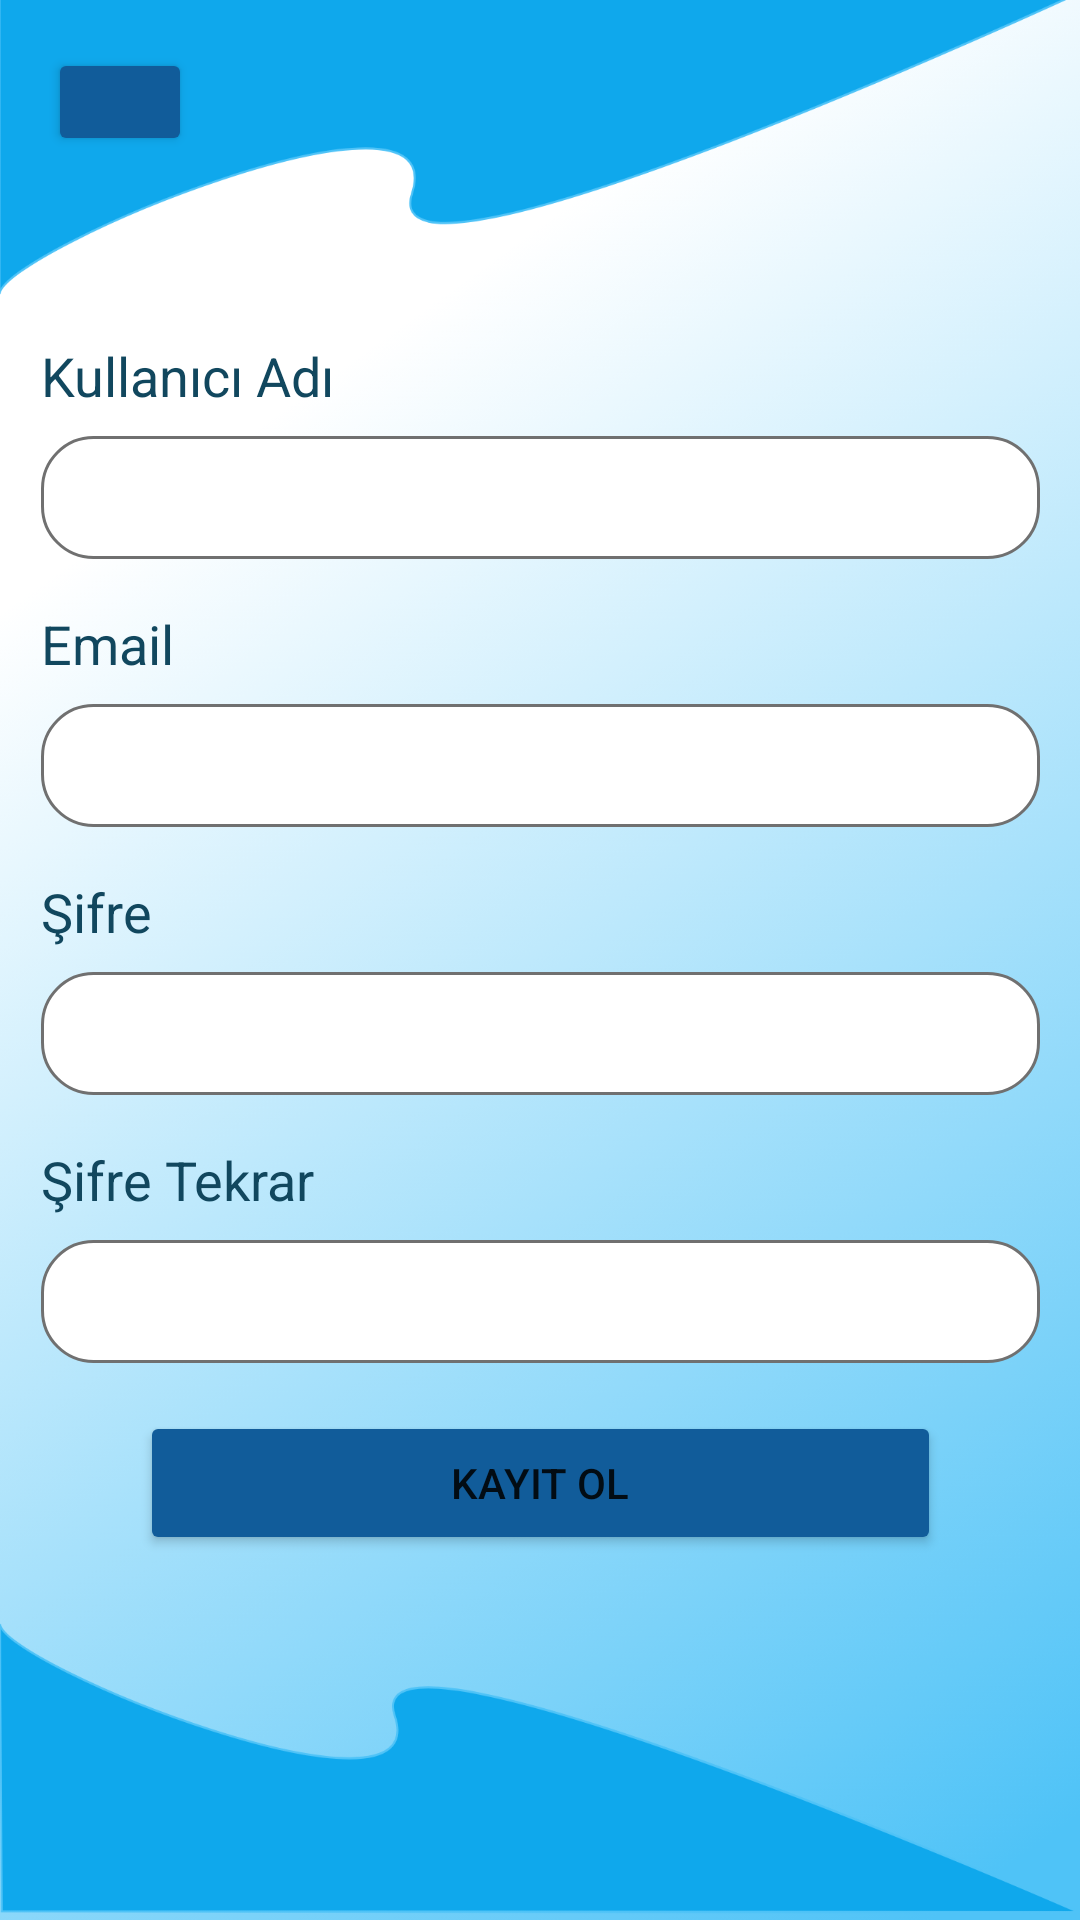

Layout XML and referenced resources for this Android screen:
<!-- AndroidManifest.xml: application theme Theme.MesUp -->
<!-- res/layout/activity_kayit_ol.xml -->
<?xml version="1.0" encoding="utf-8"?>
<androidx.constraintlayout.widget.ConstraintLayout xmlns:android="http://schemas.android.com/apk/res/android"
    xmlns:app="http://schemas.android.com/apk/res-auto"
    xmlns:tools="http://schemas.android.com/tools"
    android:layout_width="match_parent"
    android:layout_height="match_parent"
    tools:context=".activity.KayitOlActivity">

    <ImageView
        android:id="@+id/imageView2"
        android:layout_width="match_parent"
        android:layout_height="match_parent"
        android:background="@drawable/imagesGiris"
        app:layout_constraintBottom_toBottomOf="parent"
        app:layout_constraintEnd_toEndOf="parent"
        app:layout_constraintHorizontal_bias="0.0"
        app:layout_constraintStart_toStartOf="parent"
        app:layout_constraintTop_toTopOf="parent"
        app:layout_constraintVertical_bias="0.0" />

    <LinearLayout
        android:id="@+id/linearLayout"
        android:layout_width="333dp"
        android:layout_height="414dp"

        android:orientation="vertical"
        app:layout_constraintBottom_toBottomOf="parent"
        app:layout_constraintEnd_toEndOf="parent"
        app:layout_constraintStart_toStartOf="parent"
        app:layout_constraintTop_toTopOf="parent">

        <TextView

            android:layout_width="wrap_content"
            android:layout_height="wrap_content"
            android:layout_marginBottom="8dp"
            android:text="@string/kullaniciAdi"
            android:textColor="@color/textEditColor"
            android:textSize="18sp" />

        <EditText
            android:id="@+id/kullaniciAdiText"
            android:layout_width="match_parent"
            android:layout_height="41dp"
            android:layout_marginBottom="16dp"
            android:background="@drawable/text_edit_design"
            android:ems="10"
            android:inputType="text"
            android:paddingStart="10dp"
            android:textColor="#000"
            android:textStyle="italic" />

        <TextView
            android:layout_width="wrap_content"
            android:layout_height="wrap_content"
            android:layout_marginBottom="8dp"
            android:text="@string/email"
            android:textColor="@color/textEditColor"
            android:textSize="18sp" />

        <EditText
            android:id="@+id/emailText"
            android:layout_width="match_parent"
            android:layout_height="41dp"
            android:layout_marginBottom="16dp"
            android:background="@drawable/text_edit_design"
            android:ems="10"
            android:inputType="textEmailAddress"
            android:paddingStart="10dp"
            android:textColor="#000"
            android:textSize="18sp" />

        <TextView
            android:layout_width="wrap_content"
            android:layout_height="wrap_content"
            android:layout_marginBottom="8dp"
            android:text="@string/password"
            android:textColor="@color/textEditColor"
            android:textSize="18sp" />

        <EditText
            android:id="@+id/passwordText"
            android:layout_width="match_parent"
            android:layout_height="41dp"
            android:layout_marginBottom="16dp"
            android:background="@drawable/text_edit_design"
            android:ems="10"
            android:inputType="textPassword"
            android:paddingStart="10dp"
            android:textColor="#000"
            android:textSize="18sp" />

        <TextView
            android:layout_width="wrap_content"
            android:layout_height="wrap_content"
            android:layout_marginBottom="8dp"
            android:text="@string/passwordagain"
            android:textColor="@color/textEditColor"
            android:textSize="18sp" />

        <EditText
            android:id="@+id/passwordTextAgain"
            android:layout_width="match_parent"
            android:layout_height="41dp"
            android:layout_marginBottom="16dp"
            android:background="@drawable/text_edit_design"
            android:ems="10"
            android:inputType="textPassword"
            android:paddingStart="10dp"
            android:textColor="#000"
            android:textSize="18sp" />

        <Button
            android:id="@+id/btnKayitOL"
            android:layout_width="267dp"
            android:layout_height="wrap_content"
            android:layout_gravity="center"
            android:backgroundTint="@color/girisYap"
            android:text="@string/kayitOl"
            app:cornerRadius="19dp" />


    </LinearLayout>

    <Button
        android:id="@+id/btnToLoginActiviy"
        android:layout_width="48dp"
        android:layout_height="36dp"
        android:layout_marginStart="16dp"
        android:layout_marginTop="16dp"
        android:backgroundTint="@color/girisYap"
        app:icon="@drawable/ic_baseline_arrow_back_24"
        app:layout_constraintStart_toStartOf="parent"
        app:layout_constraintTop_toTopOf="parent"
        android:paddingStart="12dp"
        android:textColor="@color/kayitOlKAyitOl"/>
</androidx.constraintlayout.widget.ConstraintLayout>
<!-- resources referenced by this layout -->
<resources>
  <color name="girisYap">#115C9A</color>
  <color name="kayitOlKAyitOl">#fff</color>
  <color name="textEditColor">#11475E</color>
  <!-- drawable text_edit_design (drawable) -->
  <?xml version="1.0" encoding="utf-8"?>
  <selector xmlns:android="http://schemas.android.com/apk/res/android">
  
      <item>
          <shape android:shape="rectangle">
              <solid android:color="#fff" />
              <corners android:radius="17dp"/>
              <stroke android:width="1dp" android:color="#707070"/>
          </shape>
      </item>
  </selector>
  <string name="email">Email</string>
  <string name="kayitOl">Kayıt Ol</string>
  <string name="kullaniciAdi">Kullanıcı Adı</string>
  <string name="password">Şifre</string>
  <string name="passwordagain">Şifre Tekrar</string>
  <style name="Theme.MesUp" parent="Theme.MaterialComponents.DayNight.DarkActionBar">
          
          <item name="colorPrimary">@color/purple_500</item>
          <item name="colorPrimaryVariant">@color/purple_700</item>
          <item name="colorOnPrimary">@color/white</item>
          
          <item name="colorSecondary">@color/teal_200</item>
          <item name="colorSecondaryVariant">@color/teal_700</item>
          <item name="colorOnSecondary">@color/black</item>
          
          <item name="android:statusBarColor" tools:targetApi="l">?attr/colorPrimaryVariant</item>
          
  
  
      </style>
  <color name="purple_500">#4FC3F7</color>
  <color name="purple_700">#FF3700B3</color>
  <color name="white">#FFFFFFFF</color>
  <color name="teal_200">#FF03DAC5</color>
  <color name="teal_700">#FF018786</color>
  <color name="black">#FF000000</color>
</resources>
